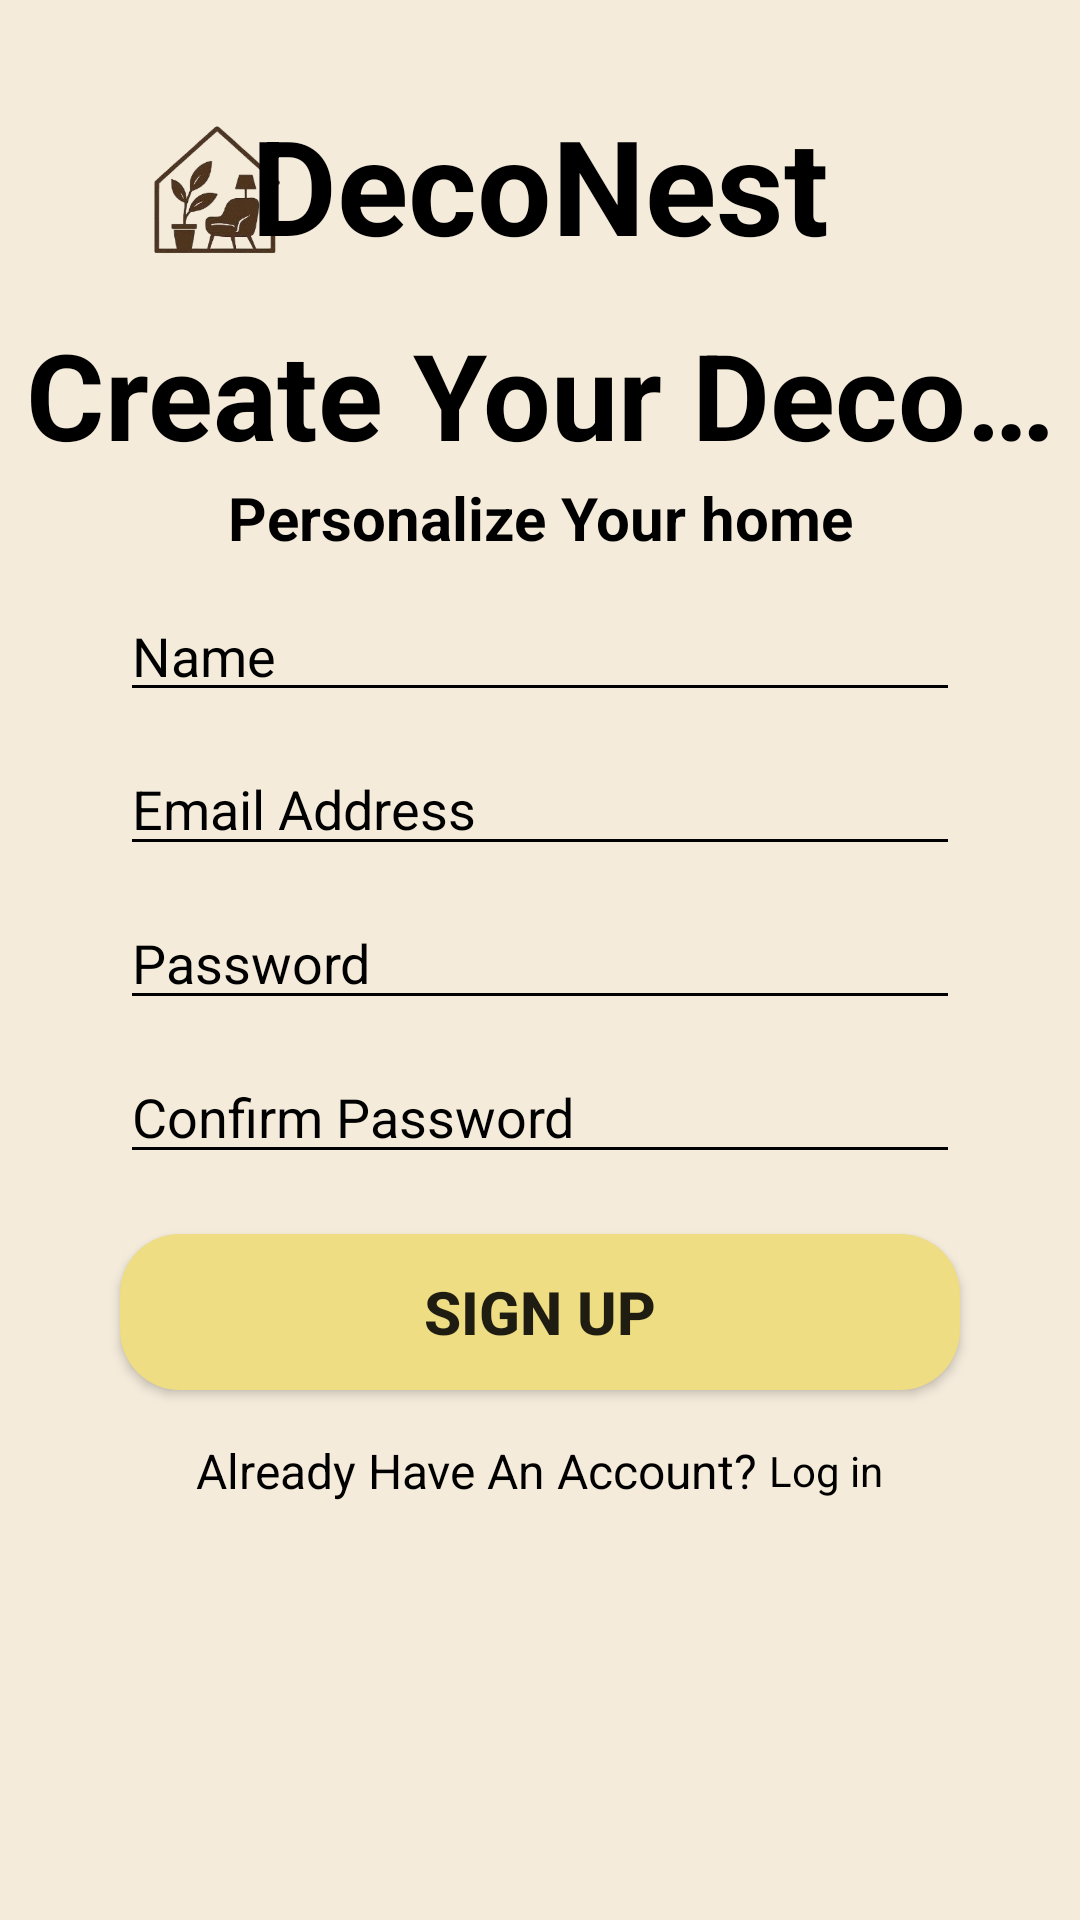

This screen was rendered from an Android layout file. Write that file and the resources it references.
<!-- AndroidManifest.xml: application theme Theme.DecoNest -->
<!-- res/layout/fragment_sign_up.xml -->
<?xml version="1.0" encoding="utf-8"?>
<androidx.constraintlayout.widget.ConstraintLayout
    xmlns:android="http://schemas.android.com/apk/res/android"
    xmlns:app="http://schemas.android.com/apk/res-auto"
    xmlns:tools="http://schemas.android.com/tools"
    android:layout_width="match_parent"
    android:layout_height="match_parent"
    android:background="@color/color_primary"
    tools:context="ui.login.SignUpFragment">

    <androidx.appcompat.widget.AppCompatImageView
        android:layout_width="@dimen/default_image_size_64dp"
        android:layout_height="@dimen/default_image_size_54dp"
        android:layout_marginStart="@dimen/margin_40"
        android:layout_marginTop="@dimen/margin_36"
        android:src="@drawable/small_logo"
        app:layout_constraintStart_toStartOf="parent"
        app:layout_constraintTop_toTopOf="parent">

    </androidx.appcompat.widget.AppCompatImageView>

    <androidx.appcompat.widget.AppCompatTextView
        android:id="@+id/MainTitle"
        android:layout_width="match_parent"
        android:layout_height="wrap_content"
        android:layout_marginStart="@dimen/margin_42"
        android:layout_marginEnd="@dimen/margin_42"
        android:layout_marginTop="@dimen/margin_32"
        android:text="@string/app_name"
        android:textAlignment="center"
        android:textColor="@color/color_black"
        android:textSize="@dimen/font_44"
        android:textStyle="bold"
        app:layout_constraintTop_toTopOf="parent">

    </androidx.appcompat.widget.AppCompatTextView>

    <androidx.appcompat.widget.AppCompatTextView

        android:id="@+id/PersonalizeText"
        android:layout_width="match_parent"
        android:layout_height="wrap_content"
        android:layout_marginTop="@dimen/margin_14"

        android:ellipsize="end"
        android:maxLines="1"
        android:text="@string/createAccount"
        android:textAlignment="center"
        android:textColor="@color/color_black"
        android:textSize="@dimen/font_40"
        android:textStyle="bold"
        app:layout_constraintTop_toBottomOf="@+id/MainTitle">

    </androidx.appcompat.widget.AppCompatTextView>

    <androidx.appcompat.widget.AppCompatTextView

        android:id="@+id/secondText"
        android:layout_width="match_parent"
        android:layout_height="wrap_content"
        android:layout_marginTop="@dimen/margin_1"

        android:ellipsize="end"
        android:maxLines="1"
        android:text="@string/Personalizehome"
        android:textAlignment="center"
        android:textColor="@color/color_black"
        android:textSize="@dimen/font_20"
        android:textStyle="bold"
        app:layout_constraintTop_toBottomOf="@+id/PersonalizeText">

    </androidx.appcompat.widget.AppCompatTextView>


    <androidx.appcompat.widget.AppCompatEditText
        android:id="@+id/EnterName"
        android:layout_width="match_parent"
        android:layout_height="wrap_content"
        android:layout_marginStart="@dimen/margin_40"
        android:layout_marginTop="@dimen/margin_10"
        android:layout_marginEnd="@dimen/margin_40"
        android:ellipsize="end"

        android:hint="@string/Name"
        android:textColorHint="@color/color_black"
        android:backgroundTint="@color/color_black"
        android:inputType="textPersonName"
        android:maxLines="1"
        android:textColor="@color/color_black"
        app:layout_constraintTop_toBottomOf="@+id/secondText">

    </androidx.appcompat.widget.AppCompatEditText>

    <androidx.appcompat.widget.AppCompatEditText
        android:id="@+id/EnterEmail"
        android:layout_width="match_parent"
        android:layout_height="wrap_content"
        android:layout_marginStart="@dimen/margin_40"
        android:layout_marginTop="@dimen/margin_10"
        android:layout_marginEnd="@dimen/margin_40"
        android:ellipsize="end"
        android:textColorHint="@color/color_black"
        android:backgroundTint="@color/color_black"
        android:hint="@string/Email"
        android:inputType="textEmailAddress"
        android:maxLines="1"
        android:textColor="@color/color_black"
        app:layout_constraintTop_toBottomOf="@+id/EnterName">

    </androidx.appcompat.widget.AppCompatEditText>

    <androidx.appcompat.widget.AppCompatEditText
        android:id="@+id/EnterPassward"
        android:layout_width="match_parent"
        android:layout_height="wrap_content"
        android:layout_marginStart="@dimen/margin_40"
        android:layout_marginTop="@dimen/margin_10"
        android:layout_marginEnd="@dimen/margin_40"
        android:ellipsize="end"
        android:hint="@string/Password"
        android:textColorHint="@color/color_black"
        android:backgroundTint="@color/color_black"
        android:inputType="textPassword"
        android:maxLines="1"
        android:textColor="@color/color_black"
        app:layout_constraintTop_toBottomOf="@+id/EnterEmail">

    </androidx.appcompat.widget.AppCompatEditText>

    <androidx.appcompat.widget.AppCompatEditText
        android:id="@+id/EnterComPassword"
        android:layout_width="match_parent"
        android:layout_height="wrap_content"
        android:layout_marginStart="@dimen/margin_40"
        android:layout_marginTop="@dimen/margin_10"
        android:layout_marginEnd="@dimen/margin_40"
        android:ellipsize="end"
        android:hint="@string/ComPassword"
        android:textColorHint="@color/color_black"
        android:backgroundTint="@color/color_black"
        android:inputType="textPassword"
        android:maxLines="1"
        android:textColor="@color/color_black"
        app:layout_constraintTop_toBottomOf="@+id/EnterPassward">

    </androidx.appcompat.widget.AppCompatEditText>

    <androidx.appcompat.widget.AppCompatButton
        android:id="@+id/SignupButton"
        android:layout_width="match_parent"
        android:layout_height="@dimen/default_button_height"
        android:layout_marginStart="@dimen/margin_40"
        android:layout_marginTop="@dimen/margin_20"
        android:layout_marginEnd="@dimen/margin_40"
        android:background="@drawable/button_rounded"
        android:text="@string/SignupButton"
        android:textSize="@dimen/font_20"
        android:textStyle="bold"
        app:layout_constraintTop_toBottomOf="@+id/EnterComPassword">


    </androidx.appcompat.widget.AppCompatButton>

    <androidx.appcompat.widget.LinearLayoutCompat
        android:layout_width="match_parent"
        android:layout_height="wrap_content"
        android:gravity="center"
        app:layout_constraintEnd_toEndOf="parent"
        app:layout_constraintStart_toStartOf="parent"
        app:layout_constraintTop_toBottomOf="@+id/SignupButton">

        <androidx.appcompat.widget.AppCompatTextView
            android:layout_width="wrap_content"
            android:layout_height="wrap_content"
            android:layout_marginVertical="@dimen/margin_16"
            android:maxLines="1"
            android:text="@string/already_login"
            android:textAlignment="textStart"
            android:textColor="@color/color_black"
            android:textSize="@dimen/font_16" />

        <androidx.appcompat.widget.AppCompatTextView
            android:id="@+id/buttonLogin"
            android:layout_width="wrap_content"
            android:layout_height="wrap_content"
            android:layout_marginStart="@dimen/margin_4"
            android:textColor="@color/color_black"
            android:text="@string/LoginButton" />
    </androidx.appcompat.widget.LinearLayoutCompat>

</androidx.constraintlayout.widget.ConstraintLayout>
<!-- resources referenced by this layout -->
<resources>
  <color name="color_black">#FF000000</color>
  <color name="color_primary">#F4EBDB</color>
  <dimen name="default_button_height">52dp</dimen>
  <dimen name="default_image_size_54dp">54dp</dimen>
  <dimen name="default_image_size_64dp">64dp</dimen>
  <dimen name="font_16">16sp</dimen>
  <dimen name="font_20">20sp</dimen>
  <dimen name="font_40">40sp</dimen>
  <dimen name="font_44">44sp</dimen>
  <dimen name="margin_1">1dp</dimen>
  <dimen name="margin_10">10dp</dimen>
  <dimen name="margin_14">14dp</dimen>
  <dimen name="margin_16">16dp</dimen>
  <dimen name="margin_20">20dp</dimen>
  <dimen name="margin_32">32dp</dimen>
  <dimen name="margin_36">36dp</dimen>
  <dimen name="margin_4">4dp</dimen>
  <dimen name="margin_40">40dp</dimen>
  <dimen name="margin_42">42dp</dimen>
  <!-- drawable button_rounded (drawable) -->
  <?xml version="1.0" encoding="utf-8"?>
  <shape xmlns:android="http://schemas.android.com/apk/res/android"
      android:shape="rectangle">
      <solid android:color="@color/color_light_gold" /> 
      <corners android:radius="20dp"/>
  </shape>
  <!-- drawable small_logo: png bitmap (drawable, 44864 bytes) -->
  <string name="ComPassword">Confirm Password</string>
  <string name="Email">Email Address</string>
  <string name="LoginButton">Log in</string>
  <string name="Name">Name\n</string>
  <string name="Password">Password</string>
  <string name="Personalizehome">Personalize Your home</string>
  <string name="SignupButton">Sign up</string>
  <string name="already_login">Already Have An Account? </string>
  <string name="app_name">DecoNest</string>
  <string name="createAccount">Create Your Deconest Account</string>
  <style name="Theme.DecoNest" parent="Base.Theme.DecoNest" />
  <color name="color_light_gold">#EEDD82</color>
  <style name="Base.Theme.DecoNest" parent="Theme.MaterialComponents.Light.NoActionBar">
          
          <item name="colorPrimary">@color/color_primary</item>
          <item name="colorPrimaryVariant">@color/color_primary</item>
          <item name="android:statusBarColor">@color/color_light_gold</item>
      </style>
</resources>
